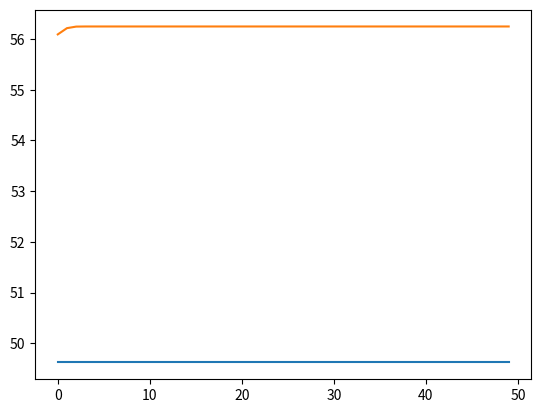

Write Python code to recreate this figure.
# -*- coding: utf-8 -*-
"""TTS_DE FIX FIX.ipynb

Automatically generated by Colaboratory.

Original file is located at
    https://colab.research.google.com/<link-removed>
"""

#KASUS 1 DIFFERENTIAL EVOLUTION DENGAN POPULASI 20
#DE bersifat uniform 
import random

N = 20
induk  = [0 for i in range(N)]  
print(induk)

def hitungFitness(x):
    y = 15*x - x**2 
    return y

CR = 0.7  # probabilitas crossover
Pm = 0.01  # probabilitas permutasi 
BA = 100  # batas atas
BB = 0  # batas bawah

# 1. Inisialisasi (Membangkitkan populasi awal)
# untuk membuat populasi, si DE ini ada rumus ->  a = random.random() * (BA + BB) + BB
for i in range(N):  # kenapa di "for" karena N = 20
    a = random.random() * (BA + BB) + BB
    induk[i] = a
print(induk) 

epochs = 50 #menentukan berapa kali train
MaxFitness = [0 for i in range(epochs)]
# untuk populasi yang ke-0 kita hitung MaxFitness
for i in range(N):
    if (hitungFitness(induk[i]) > MaxFitness[0]):
        MaxFitness[0] = hitungFitness(induk[i])
print(induk)
print(MaxFitness)


ctr = 1
D = 1  
while ctr <  epochs:
    # 2. Seleksi
    # melakukan seleksi berdasarkan besar populasi
    for i in range(N):  # looping sebanyak jumlah populasi
        jrand = int(random.random() * D)  #memastikan bahwa akan melakukan mutasi
        for j in range(D):
            # 3. Reproduksi (Melakukan Crossover dan Permutasi)
            if (random.random() <= CR or jrand == j):
                # melakukan mutasi
                # kita akan memilih sebuah induk secara acak untuk mutasi
                xr = induk[random.randint(0, (N-1))]
                anak = xr + Pm * (induk[i])
            else:
                anak = induk
        # 4. Elitism
        if (hitungFitness(anak) >= hitungFitness(induk[i])):
            induk[i] = anak
    # end for i
    print(induk)
    for i in range(N):
        if (hitungFitness(induk[i]) > MaxFitness[ctr]):
            MaxFitness[ctr] = hitungFitness(induk[i])
    ctr += 1

# 5. Output
import matplotlib.pyplot as plt
x = range(epochs)
plt.plot(x, MaxFitness)
print('Nilai Max: ', MaxFitness[49])

#KASUS 2 DIFFERENTIAL EVOLUTION DENGAN POPULASI 100
#DE bersifat uniform 
import random

N = 100
induk  = [0 for i in range(N)]  
print(induk)

def hitungFitness(x):
    y = 15*x - x**2  
    return y

CR = 0.7  # probabilitas crossover
Pm = 0.01  # probabilitas permutasi 
BA = 100  # batas atas
BB = 0  # batas bawah

# 1. Inisialisasi (Membangkitkan populasi awal)
# untuk membuat populasi, si DE ini ada rumus -> a = random.random() * (BA + BB) + BB
for i in range(N):  # kenapa di "for" karena N = 100
    a = random.random() * (BA + BB) + BB
    induk[i] = a
print(induk) 

epochs = 50 #menentukan berapa kali training
MaxFitness = [0 for i in range(epochs)]
# untuk populasi yang ke-0 kita hitung MaxFitness
for i in range(N):
    if (hitungFitness(induk[i]) > MaxFitness[0]):
        MaxFitness[0] = hitungFitness(induk[i])
print(induk)
print(MaxFitness)


ctr = 1
D = 1  
while ctr <  epochs:
    # 2. Seleksi
    # melakukan seleksi berdasarkan besar populasi
    for i in range(N):  # looping sebanyak jumlah populasi 
        jrand = int(random.random() * D)  #memastikan bahwa akan melakukan mutasi
        for j in range(D):
            # 3. Reproduksi (Melakukan Crossover dan Permutasi)
            if (random.random() <= CR or jrand == j):
                # melakukan mutasi
                # kita akan memilih sebuah induk secara acak untuk mutasi
                xr = induk[random.randint(0, (N-1))]
                anak = xr + Pm * (induk[i])
            else:
                anak = induk
        # 4. Elitism
        if (hitungFitness(anak) >= hitungFitness(induk[i])):
            induk[i] = anak
    # end for i
    print(induk)
    for i in range(N):
        if (hitungFitness(induk[i]) > MaxFitness[ctr]):
            MaxFitness[ctr] = hitungFitness(induk[i])
    ctr += 1

# 5. Output
import matplotlib.pyplot as plt
x = range(epochs)
plt.plot(x, MaxFitness)
print('Nilai Max: ', MaxFitness[49])